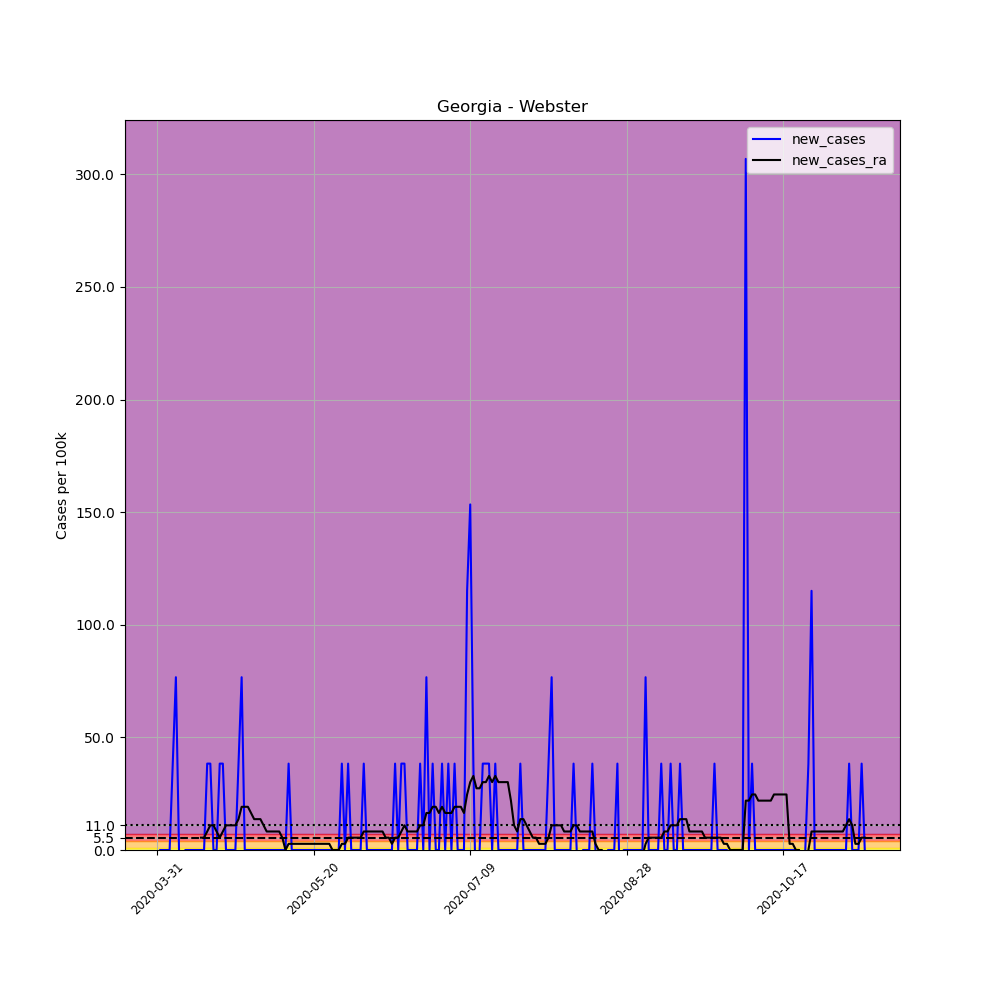

The file beside this chart, header and first rows:
, date, county, state, fips, cases, deaths, COUNTY, STNAME, CTYNAME, POPESTIMATE2019, per_100k, new_cases, new_cases_ra
488313, 2020-03-31, Webster, Georgia, 13307, 1, 0, 307, Georgia, Webster, 2607, 38.36, , 
488314, 2020-04-01, Webster, Georgia, 13307, 1, 0, 307, Georgia, Webster, 2607, 38.36, 0.0, 
488315, 2020-04-02, Webster, Georgia, 13307, 1, 0, 307, Georgia, Webster, 2607, 38.36, 0.0, 
488316, 2020-04-03, Webster, Georgia, 13307, 1, 0, 307, Georgia, Webster, 2607, 38.36, 0.0, 
488317, 2020-04-04, Webster, Georgia, 13307, 1, 0, 307, Georgia, Webster, 2607, 38.36, 0.0, 
488318, 2020-04-05, Webster, Georgia, 13307, 2, 0, 307, Georgia, Webster, 2607, 76.72, 38.36, 
488319, 2020-04-06, Webster, Georgia, 13307, 4, 0, 307, Georgia, Webster, 2607, 153.4, 76.72, 
488320, 2020-04-07, Webster, Georgia, 13307, 4, 0, 307, Georgia, Webster, 2607, 153.4, 0.0, 
488321, 2020-04-08, Webster, Georgia, 13307, 3, 0, 307, Georgia, Webster, 2607, 115.1, -38.36, 
488322, 2020-04-09, Webster, Georgia, 13307, 3, 0, 307, Georgia, Webster, 2607, 115.1, 0.0, 
488323, 2020-04-10, Webster, Georgia, 13307, 3, 0, 307, Georgia, Webster, 2607, 115.1, 0.0, 
488324, 2020-04-11, Webster, Georgia, 13307, 3, 0, 307, Georgia, Webster, 2607, 115.1, 0.0, 
488325, 2020-04-12, Webster, Georgia, 13307, 3, 0, 307, Georgia, Webster, 2607, 115.1, 0.0, 
488326, 2020-04-13, Webster, Georgia, 13307, 3, 0, 307, Georgia, Webster, 2607, 115.1, 0.0, 
488327, 2020-04-14, Webster, Georgia, 13307, 3, 0, 307, Georgia, Webster, 2607, 115.1, 0.0, 5.48
488328, 2020-04-15, Webster, Georgia, 13307, 3, 0, 307, Georgia, Webster, 2607, 115.1, 0.0, 5.48
488329, 2020-04-16, Webster, Georgia, 13307, 4, 0, 307, Georgia, Webster, 2607, 153.4, 38.36, 8.22
488330, 2020-04-17, Webster, Georgia, 13307, 5, 0, 307, Georgia, Webster, 2607, 191.8, 38.36, 10.96
488331, 2020-04-18, Webster, Georgia, 13307, 5, 0, 307, Georgia, Webster, 2607, 191.8, 0.0, 10.96
488332, 2020-04-19, Webster, Georgia, 13307, 5, 0, 307, Georgia, Webster, 2607, 191.8, 0.0, 8.22
488333, 2020-04-20, Webster, Georgia, 13307, 6, 0, 307, Georgia, Webster, 2607, 230.1, 38.36, 5.48
488334, 2020-04-21, Webster, Georgia, 13307, 7, 0, 307, Georgia, Webster, 2607, 268.5, 38.36, 8.22
488335, 2020-04-22, Webster, Georgia, 13307, 7, 0, 307, Georgia, Webster, 2607, 268.5, 0.0, 10.96
488336, 2020-04-23, Webster, Georgia, 13307, 7, 0, 307, Georgia, Webster, 2607, 268.5, 0.0, 10.96
488337, 2020-04-24, Webster, Georgia, 13307, 7, 0, 307, Georgia, Webster, 2607, 268.5, 0.0, 10.96
488338, 2020-04-25, Webster, Georgia, 13307, 7, 0, 307, Georgia, Webster, 2607, 268.5, 0.0, 10.96
488339, 2020-04-26, Webster, Georgia, 13307, 8, 1, 307, Georgia, Webster, 2607, 306.9, 38.36, 13.7
488340, 2020-04-27, Webster, Georgia, 13307, 10, 2, 307, Georgia, Webster, 2607, 383.6, 76.72, 19.18
488341, 2020-04-28, Webster, Georgia, 13307, 10, 2, 307, Georgia, Webster, 2607, 383.6, 0.0, 19.18
488342, 2020-04-29, Webster, Georgia, 13307, 10, 2, 307, Georgia, Webster, 2607, 383.6, 0.0, 19.18
488343, 2020-04-30, Webster, Georgia, 13307, 10, 2, 307, Georgia, Webster, 2607, 383.6, 0.0, 16.44
488344, 2020-05-01, Webster, Georgia, 13307, 10, 2, 307, Georgia, Webster, 2607, 383.6, 0.0, 13.7
488345, 2020-05-02, Webster, Georgia, 13307, 10, 2, 307, Georgia, Webster, 2607, 383.6, 0.0, 13.7
488346, 2020-05-03, Webster, Georgia, 13307, 10, 2, 307, Georgia, Webster, 2607, 383.6, 0.0, 13.7
488347, 2020-05-04, Webster, Georgia, 13307, 10, 2, 307, Georgia, Webster, 2607, 383.6, 0.0, 10.96
488348, 2020-05-05, Webster, Georgia, 13307, 10, 2, 307, Georgia, Webster, 2607, 383.6, 0.0, 8.22
488349, 2020-05-06, Webster, Georgia, 13307, 10, 2, 307, Georgia, Webster, 2607, 383.6, 0.0, 8.22
488350, 2020-05-07, Webster, Georgia, 13307, 10, 2, 307, Georgia, Webster, 2607, 383.6, 0.0, 8.22
488351, 2020-05-08, Webster, Georgia, 13307, 10, 2, 307, Georgia, Webster, 2607, 383.6, 0.0, 8.22
488352, 2020-05-09, Webster, Georgia, 13307, 10, 2, 307, Georgia, Webster, 2607, 383.6, 0.0, 8.22
488353, 2020-05-10, Webster, Georgia, 13307, 10, 2, 307, Georgia, Webster, 2607, 383.6, 0.0, 5.48
488354, 2020-05-11, Webster, Georgia, 13307, 10, 2, 307, Georgia, Webster, 2607, 383.6, 0.0, 0.0
488355, 2020-05-12, Webster, Georgia, 13307, 11, 2, 307, Georgia, Webster, 2607, 421.9, 38.36, 2.74
488356, 2020-05-13, Webster, Georgia, 13307, 11, 2, 307, Georgia, Webster, 2607, 421.9, 0.0, 2.74
488357, 2020-05-14, Webster, Georgia, 13307, 11, 1, 307, Georgia, Webster, 2607, 421.9, 0.0, 2.74
488358, 2020-05-15, Webster, Georgia, 13307, 11, 1, 307, Georgia, Webster, 2607, 421.9, 0.0, 2.74
488359, 2020-05-16, Webster, Georgia, 13307, 11, 1, 307, Georgia, Webster, 2607, 421.9, 0.0, 2.74
488360, 2020-05-17, Webster, Georgia, 13307, 11, 1, 307, Georgia, Webster, 2607, 421.9, 0.0, 2.74
488361, 2020-05-18, Webster, Georgia, 13307, 11, 1, 307, Georgia, Webster, 2607, 421.9, 0.0, 2.74
488362, 2020-05-19, Webster, Georgia, 13307, 11, 1, 307, Georgia, Webster, 2607, 421.9, 0.0, 2.74
488363, 2020-05-20, Webster, Georgia, 13307, 11, 1, 307, Georgia, Webster, 2607, 421.9, 0.0, 2.74
488364, 2020-05-21, Webster, Georgia, 13307, 11, 1, 307, Georgia, Webster, 2607, 421.9, 0.0, 2.74
488365, 2020-05-22, Webster, Georgia, 13307, 11, 1, 307, Georgia, Webster, 2607, 421.9, 0.0, 2.74
488366, 2020-05-23, Webster, Georgia, 13307, 11, 1, 307, Georgia, Webster, 2607, 421.9, 0.0, 2.74
488367, 2020-05-24, Webster, Georgia, 13307, 11, 1, 307, Georgia, Webster, 2607, 421.9, 0.0, 2.74
488368, 2020-05-25, Webster, Georgia, 13307, 11, 1, 307, Georgia, Webster, 2607, 421.9, 0.0, 2.74
488369, 2020-05-26, Webster, Georgia, 13307, 11, 1, 307, Georgia, Webster, 2607, 421.9, 0.0, 0.0
488370, 2020-05-27, Webster, Georgia, 13307, 11, 1, 307, Georgia, Webster, 2607, 421.9, 0.0, 0.0
488371, 2020-05-28, Webster, Georgia, 13307, 11, 1, 307, Georgia, Webster, 2607, 421.9, 0.0, 0.0
488372, 2020-05-29, Webster, Georgia, 13307, 12, 1, 307, Georgia, Webster, 2607, 460.3, 38.36, 2.74
... 167 more rows
